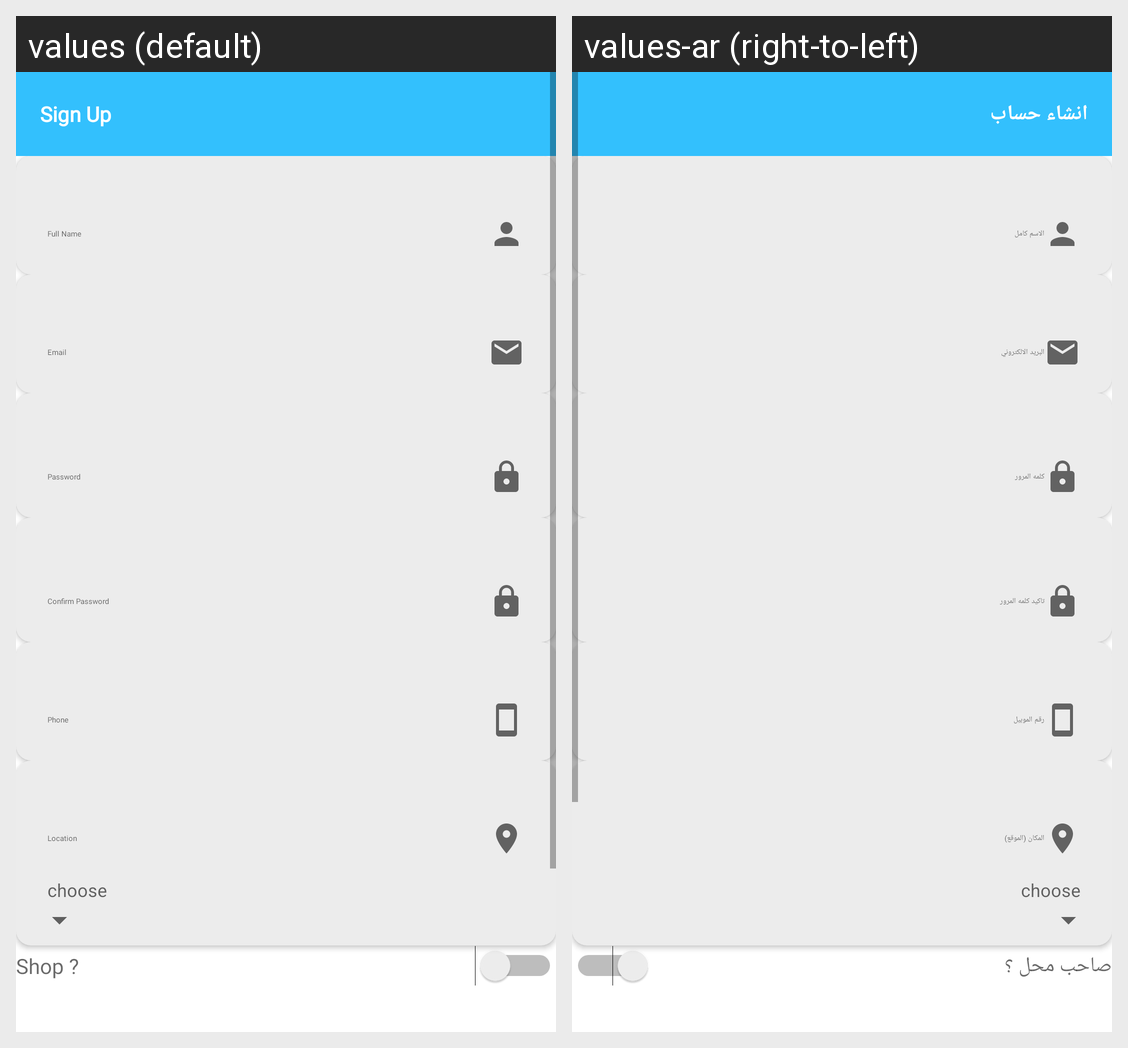

Translations of the strings shown on this Android screen, per locale in the grid:
Android screen res/layout/activity_sign_up.xml rendered under 2 locales, left to right: values (default), values-ar (right-to-left). Device: Nexus 5 (rendered at 1080×1920; each locale shown at half size, 540×960, under a caption strip naming it); theme AppTheme.NoActionBar.
Strings drawn on this screen, with the default value and each locale's value (text and hints the layout hard-codes, and strings that could not be matched under every locale, appear in the picture but are not listed):

signUp2
  values: Sign Up
  values-ar: انشاء حساب

shop_
  values: Shop ?
  values-ar: صاحب محل ؟
